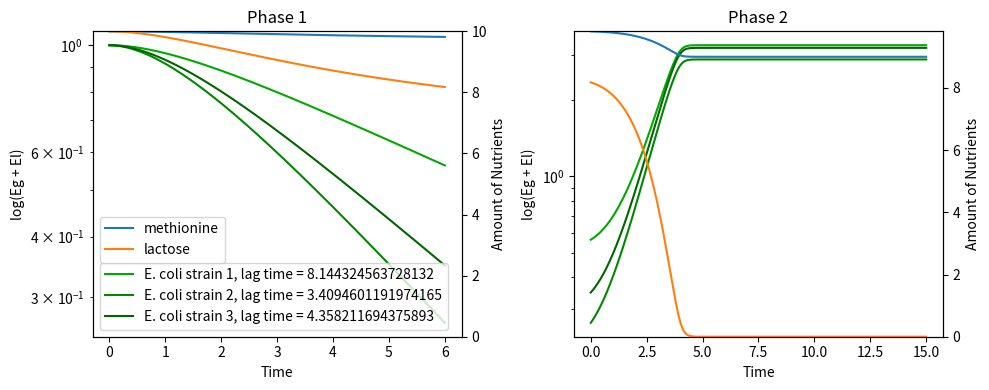

Source code (Python):
from scipy.integrate import odeint
import numpy as np
import matplotlib.pyplot as plt

import random
import math

### define odes equation
def odes(x, t, alpha, nE, tau_lag):
    '''
    x: list of initial conditions
    t: list of times
    alpha: additional death rate due to antibiotic, as a proportion of max growth rate r
    nE: number of strains of E. coli
    tau_lag: list of lag times of each strain # all identical for now
    '''
    
    M = x[0]
    L = x[1]

    # half-saturation constants
    K_M = 1 #
    K_L = 1 #

    # resource decay constants
    kM = 5e-9 #
    kL = 5e-9 #

    # E
    for i in range(1, nE + 1):

        # constants
        locals()[f'rE{i}'] = 1 #
        locals()[f'kE{i}'] = 5e-9 #
        globals()[f'tau_lagE{i}'] = tau_lag[i - 1]
        
        # resource constants
        locals()[f'cM{i}'] = 0.1 #
        locals()[f'cL{i}'] = 1.0 #

        # solutions -- starting with Eg1 on x[3] and El1 on x[4], Eg and El occupy alternating indexes for each strain
        locals()[f'Eg{i}'] = x[2*i]
        locals()[f'El{i}'] = x[1 + 2*i]

        # differential equations
        locals()[f'dEg{i}dt'] = (1 - alpha)*locals()[f'rE{i}']*locals()[f'Eg{i}']*(M/(M+K_M))*(L/(L+K_L)) - locals()[f'kE{i}']*locals()[f'Eg{i}'] + locals()[f'El{i}']/globals()[f'tau_lagE{i}'] ## note globals() usage
        locals()[f'dEl{i}dt'] = -locals()[f'El{i}']/globals()[f'tau_lagE{i}'] ## note globals() usage

    # M
    sigma_cM = 0
    for i in range(1, nE + 1):
        sigma_cM += locals()[f'cM{i}']*locals()[f'Eg{i}']*(M/(M+K_M))*(L/(L+K_L))
        
    dMdt = -sigma_cM - kM*M
    
    # L
    sigma_cL = 0
    for i in range(1, nE + 1):
        sigma_cL += locals()[f'cL{i}']*locals()[f'Eg{i}']*(M/(M+K_M))*(L/(L+K_L))
        
    dLdt = -sigma_cL - kL*L

    to_return = [dMdt,dLdt]
    for i in range(1, nE + 1): ## could probably use list comprehension instead of this for loop
        to_return.append(locals()[f'dEg{i}dt'])
        to_return.append(locals()[f'dEl{i}dt'])

    return to_return
###

### phase 1: antibiotic
def run_phase1(odes, init_cond, t_interval, nE, tau_lag):
    print(f'Running phase 1: antibiotic, with {init_cond}')
    
    sol = odeint(odes, init_cond, t_interval, args=(2, nE, tau_lag)) ## when alpha = -2, effective growth rate = -r
    return sol

### phase 2: no antibiotic
def run_phase2(odes, sol1, t_interval, nE, tau_lag):
    
    init_cond = [sol1[:, 0][-1], sol1[:, 1][-1]]
    for i in range(1, nE + 1): ## could maybe use list comp
        init_cond += [sol1[:, (2*i)][-1], sol1[:, (1 + 2*i)][-1]]
    print(f'Running phase 2: no antibiotic, with {init_cond}')
    
    sol = odeint(odes, init_cond, t_interval, args=(0, nE, tau_lag))
    return sol

### general matplotlib plot function
def solplot(sols, t_intervals):
    '''
    sols:list of solutions for each phase
    t_intervals:list of t_intervals respective to sols
    '''
    fig, axs = plt.subplots(nrows=1, ncols=len(sols), figsize=(10, 4))

    for s in range(len(sols)):
        sol = sols[s]
        
        nE = (len(sol[0, :]) - 2)//2
        
        locals()[f'M{s}'] = sol[:, 0]
        locals()[f'L{s}'] = sol[:, 1]
        for i in range(1, nE + 1):
            locals()[f'Eg{i}{s}'] = sol[:, (2*i)]
            locals()[f'El{i}{s}'] = sol[:, (1 + 2*i)]

        g = 0.8/(2*nE)
        for i in range(1, nE + 1):
            axs[s].semilogy(t_intervals[s], locals()[f'Eg{i}{s}']+locals()[f'El{i}{s}'], color = (0, 0.8 - g*i, 0), label=f"E. coli strain {i}, lag time = {str(globals()[f'tau_lagE{i}'])}") ## note globals() usage

        axs[s].set_ylabel('log(Eg + El)')
        axs[s].set_xlabel('Time')
        
        locals()[f'axs{s}1'] = axs[s].twinx()
        
        locals()[f'axs{s}1'].plot(t_intervals[s], locals()[f'M{s}'], label='methionine')
        locals()[f'axs{s}1'].plot(t_intervals[s], locals()[f'L{s}'], label='lactose')
        
        locals()[f'axs{s}1'].set_ylim(0, max([max(locals()[f'M{s}']), max(locals()[f'L{s}'])]))

        locals()[f'axs{s}1'].set_ylabel('Amount of Nutrients')

        if s == 0: ## some hard code for titles and legends
            axs[s].set_title('Phase 1')
            axs[s].legend(loc='lower left')
            locals()[f'axs{s}1'].legend(loc='lower left', bbox_to_anchor=(0, 0.22))
        else:
            axs[s].set_title('Phase 2')

    fig.tight_layout()
    plt.show()

### run regular: observe as is
def regular(init_M, init_L, Ta, nE=1, tau_lag_inp=None):
    '''
    init_M: initial methionine concentration
    init_L: initial lactose concentration
    Ta: length of phase 1
    tau_lag: lag time, shared by all strains; or (default) lag time for each strain is a random value between 0 and 12 inclusive
    '''
    if tau_lag_inp == None:
        tau_lag = [random.uniform(0, 12) for i in range(nE)]
    else:
        tau_lag = [tau_lag_inp for i in range(nE)]
        
    init_cond = [init_M, init_L] + [0, 1]*nE # each strain starts with growing population 0 and lagging population 1

    # phase 1
    t_interval1 = np.linspace(0, Ta, 1000)
    t_interval2 = np.linspace(0, 15, 1000)#
    
    solplot([run_phase1(odes, init_cond, t_interval1, nE, tau_lag), run_phase2(odes, run_phase1(odes, init_cond, t_interval1, nE, tau_lag), t_interval2, nE, tau_lag)], [t_interval1, t_interval2])
    
### run optimized: adapted to Fridman analysis
###
regular(10, 10, 6, nE=3)
